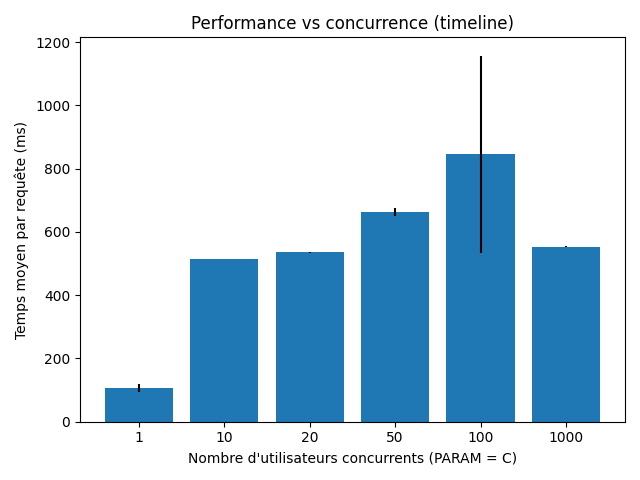

Values plotted in this chart, from the file beside it:
PARAM, AVG_TIME, RUN, FAILED
1, 123.2, 1, 0
1, 101.5, 2, 0
1, 94.03, 3, 0
10, 516.2, 1, 0
10, 514.5, 2, 0
10, 514.3, 3, 0
20, 535.9, 1, 0
20, 538.3, 2, 0
20, 534.2, 3, 0
50, 682.3, 1, 0
50, 652.8, 2, 0
50, 657, 3, 0
100, 1261, 1, 0
100, 764.2, 2, 0
100, 510.5, 3, 0
1000, 552.5, 1, 0
1000, 556.8, 2, 0
1000, 551.4, 3, 0
